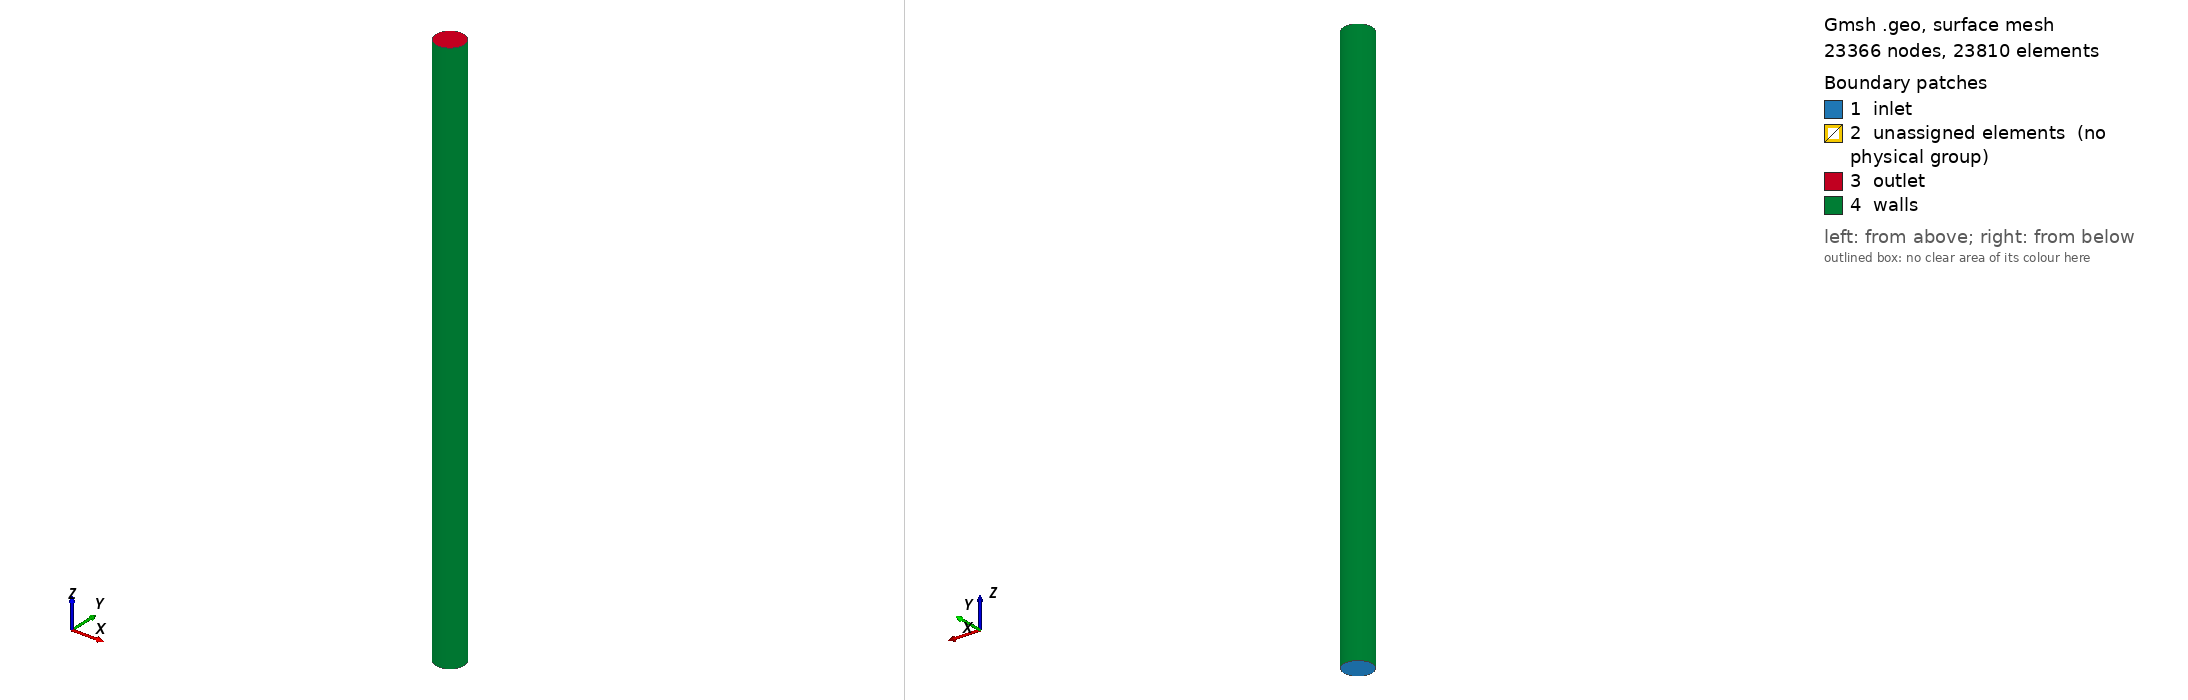

Gmsh geometry script, surface-meshed: 23366 nodes, 23810 surface elements. Boundary patches (legend numbers): 1 inlet, 2 unassigned elements (no physical group), 3 outlet, 4 walls. Left view from above one corner, right view from below the opposite corner. Legend entries are the model's physical surfaces; 'unassigned elements' are surfaces in no physical group. The drawing asked Gmsh for element sizes between 1% and 20% of the model's largest extent; the script's own settings can give other sizes.

=== cylinder.geo (drawn) ===

r = DefineNumber[ 0.5, Name "Parameters/r" ];
cos = DefineNumber[ 0.70710678, Name "Parameters/cos" ];

Point(1) = {0, 0, 0, 1.0};

Point(2) = {r/2*cos, r/2*cos, 0, 1.0};
Point(3) = {r/2*cos, -r/2*cos, 0, 1.0};
Point(4) = {-r/2*cos, -r/2*cos, 0, 1.0};
Point(5) = {-r/2*cos, r/2 *cos, 0, 1.0};

Point(6) = {r*cos, r*cos, 0, 1.0};
Point(7) = {r*cos, -r*cos, 0, 1.0};
Point(8) = {-r*cos, -r*cos, 0, 1.0};
Point(9) = {-r*cos, r*cos, 0, 1.0};

Line(1) = {2,3};
Line(2) = {3,4};
Line(3) = {4,5};
Line(4) = {5,2};

Circle(5) = {6,1,7};
Circle(6) = {7,1,8};
Circle(7) = {8,1,9};
Circle(8) = {9,1,6};

Line(9) = {2,6};
Line(10) = {3,7};
Line(11) = {4,8};
Line(12) = {5,9};

Curve Loop(1) = {1, 2, 3, 4};

Curve Loop(2) = {-1,9,5,-10};
Curve Loop(3) = {-2,10,6,-11};
Curve Loop(4) = {-3,11,7,-12};
Curve Loop(5) = {-4,12,8,-9};

Plane Surface(1) = {1};
Plane Surface(2) = {2};
Plane Surface(3) = {3};
Plane Surface(4) = {4};
Plane Surface(5) = {5};

Recombine Surface {1,2,3,4,5};

Transfinite Line {1,2,3,4,5,6,7,8} = 20 Using Progression 1;
Transfinite Line {9,10,11,12}	= 45 Using Progression 0.85;

Transfinite Surface {1,2,3,4,5};

Extrude {0,0,20} {
	Surface {1,2,3,4,5}; Layers {50}; Recombine;
}

Physical Surface ('inlet')  = {1,2,3,4,5};
Physical Surface ('outlet') = {34,56,78,100,122};
Physical Surface ('walls') = {51,73,95,117};

Physical Volume ('domain') = {1,2,3,4,5};
